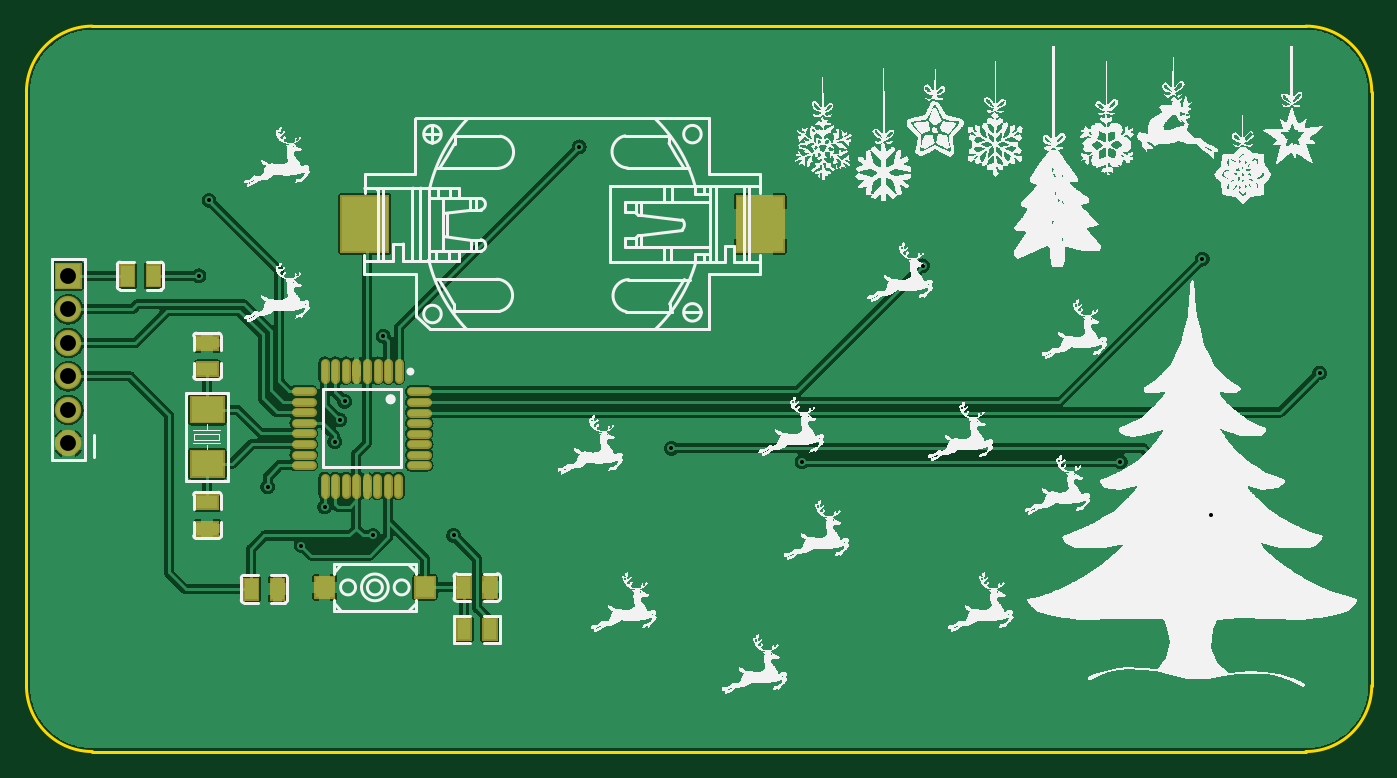
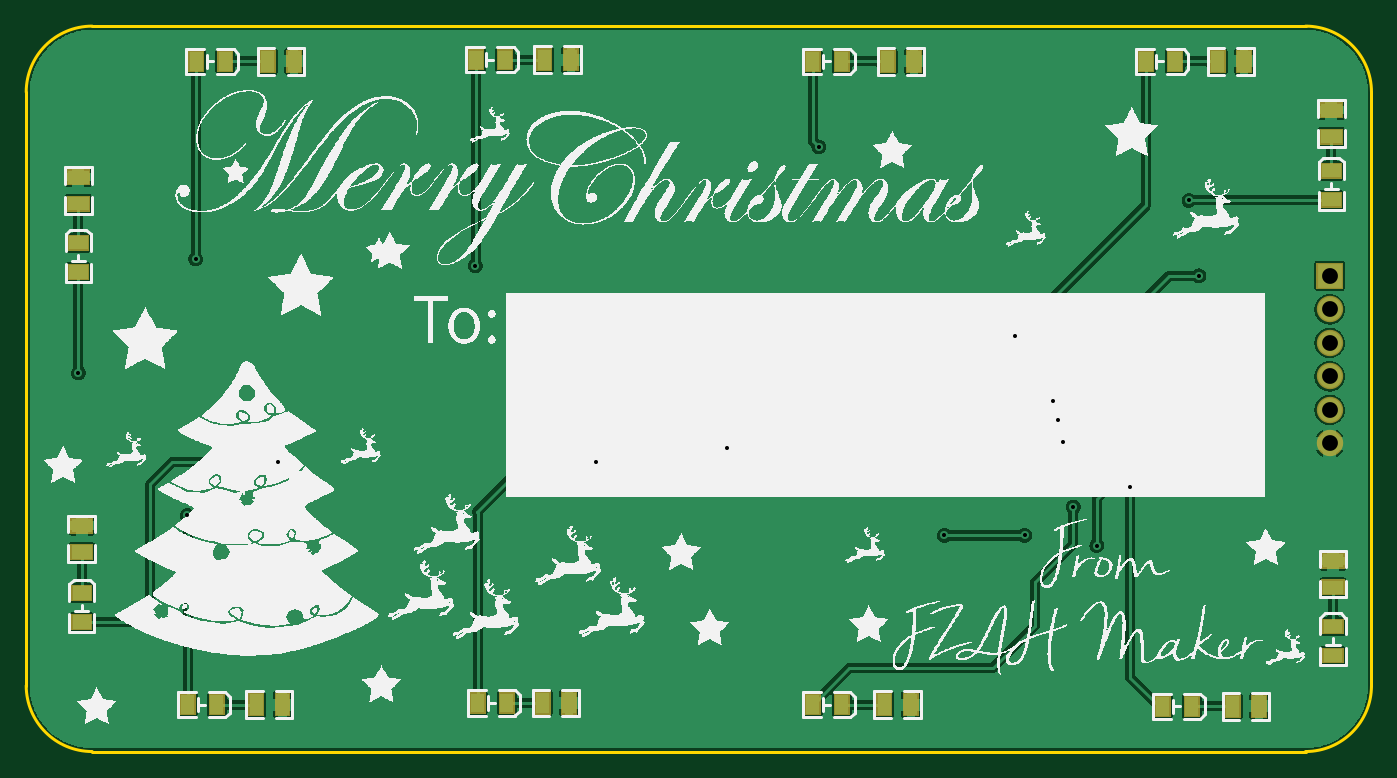
Circuit board: 10 layer files. Board 102.0 x 55.0 mm.
- outline: Gerber_BoardOutline.GKO (771 bytes)
- bottom_copper: Gerber_BottomLayer.GBL (156329 bytes)
- paste: Gerber_BottomPasteMaskLayer.GBP (5538 bytes)
- bottom_silk: Gerber_BottomSilkLayer.GBO (309194 bytes)
- bottom_mask: Gerber_BottomSolderMaskLayer.GBS (5764 bytes)
- drill: Gerber_Drill_PTH.DRL (704 bytes)
- top_copper: Gerber_TopLayer.GTL (139886 bytes)
- paste: Gerber_TopPasteMaskLayer.GTP (2916 bytes)
- top_silk: Gerber_TopSilkLayer.GTO (194945 bytes)
- top_mask: Gerber_TopSolderMaskLayer.GTS (3896 bytes)

=== outline: Gerber_BoardOutline.GKO ===
G04 Layer: BoardOutline*
G04 EasyEDA v6.4.7, 2020-12-24T11:11:18+08:00*
G04 a96b1d35a67042aea81d214db1df88de,0371d748834c44ad86c168cee136e782,10*
G04 Gerber Generator version 0.2*
G04 Scale: 100 percent, Rotated: No, Reflected: No *
G04 Dimensions in millimeters *
G04 leading zeros omitted , absolute positions ,3 integer and 3 decimal *
%FSLAX33Y33*%
%MOMM*%
G90*
D02*

%ADD10C,0.254000*%
G54D10*
G01X0Y4999D02*
G01X0Y50000D01*
G01X97000Y0D02*
G01X4999Y0D01*
G01X101999Y50000D02*
G01X101999Y4999D01*
G01X4999Y54999D02*
G01X97000Y54999D01*
G75*
G01X0Y50000D02*
G02X5000Y55000I5000J0D01*
G01*
G75*
G01X5000Y0D02*
G02X0Y5000I0J5000D01*
G01*
G75*
G01X102000Y5000D02*
G02X97000Y0I-5000J0D01*
G01*
G75*
G01X97000Y55000D02*
G02X102000Y50000I0J-5000D01*
G01*

%LPD*%
M00*
M02*

=== bottom_copper: Gerber_BottomLayer.GBL (156329 bytes, source omitted) ===
=== paste: Gerber_BottomPasteMaskLayer.GBP ===
G04 Layer: BottomPasteMaskLayer*
G04 EasyEDA v6.4.7, 2020-12-24T11:11:18+08:00*
G04 a96b1d35a67042aea81d214db1df88de,0371d748834c44ad86c168cee136e782,10*
G04 Gerber Generator version 0.2*
G04 Scale: 100 percent, Rotated: No, Reflected: No *
G04 Dimensions in millimeters *
G04 leading zeros omitted , absolute positions ,3 integer and 3 decimal *
%FSLAX33Y33*%
%MOMM*%
G90*
D02*


%LPD*%
G36*
G01X61349Y4458D02*
G01X60349Y4458D01*
G01X60349Y2907D01*
G01X61349Y2907D01*
G01X61349Y4458D01*
G37*
G36*
G01X63348Y4458D02*
G01X62348Y4458D01*
G01X62348Y2907D01*
G01X63348Y2907D01*
G01X63348Y4458D01*
G37*
G36*
G01X3823Y48124D02*
G01X3823Y49124D01*
G01X2272Y49124D01*
G01X2272Y48124D01*
G01X3823Y48124D01*
G37*
G36*
G01X3823Y46125D02*
G01X3823Y47125D01*
G01X2272Y47125D01*
G01X2272Y46125D01*
G01X3823Y46125D01*
G37*
G36*
G01X3696Y13961D02*
G01X3696Y14961D01*
G01X2145Y14961D01*
G01X2145Y13961D01*
G01X3696Y13961D01*
G37*
G36*
G01X3696Y11962D02*
G01X3696Y12962D01*
G01X2145Y12962D01*
G01X2145Y11962D01*
G01X3696Y11962D01*
G37*
G36*
G01X10168Y53099D02*
G01X9168Y53099D01*
G01X9168Y51548D01*
G01X10168Y51548D01*
G01X10168Y53099D01*
G37*
G36*
G01X12167Y53099D02*
G01X11167Y53099D01*
G01X11167Y51548D01*
G01X12167Y51548D01*
G01X12167Y53099D01*
G37*
G36*
G01X35187Y53099D02*
G01X34187Y53099D01*
G01X34187Y51548D01*
G01X35187Y51548D01*
G01X35187Y53099D01*
G37*
G36*
G01X37186Y53099D02*
G01X36186Y53099D01*
G01X36186Y51548D01*
G01X37186Y51548D01*
G01X37186Y53099D01*
G37*
G36*
G01X9025Y4204D02*
G01X8025Y4204D01*
G01X8025Y2653D01*
G01X9025Y2653D01*
G01X9025Y4204D01*
G37*
G36*
G01X11024Y4204D02*
G01X10024Y4204D01*
G01X10024Y2653D01*
G01X11024Y2653D01*
G01X11024Y4204D01*
G37*
G36*
G01X35441Y4331D02*
G01X34441Y4331D01*
G01X34441Y2780D01*
G01X35441Y2780D01*
G01X35441Y4331D01*
G37*
G36*
G01X37440Y4331D02*
G01X36440Y4331D01*
G01X36440Y2780D01*
G01X37440Y2780D01*
G01X37440Y4331D01*
G37*
G36*
G01X61222Y53226D02*
G01X60222Y53226D01*
G01X60222Y51675D01*
G01X61222Y51675D01*
G01X61222Y53226D01*
G37*
G36*
G01X63221Y53226D02*
G01X62221Y53226D01*
G01X62221Y51675D01*
G01X63221Y51675D01*
G01X63221Y53226D01*
G37*
G36*
G01X82177Y53099D02*
G01X81177Y53099D01*
G01X81177Y51548D01*
G01X82177Y51548D01*
G01X82177Y53099D01*
G37*
G36*
G01X84176Y53099D02*
G01X83176Y53099D01*
G01X83176Y51548D01*
G01X84176Y51548D01*
G01X84176Y53099D01*
G37*
G36*
G01X83066Y4331D02*
G01X82066Y4331D01*
G01X82066Y2780D01*
G01X83066Y2780D01*
G01X83066Y4331D01*
G37*
G36*
G01X85065Y4331D02*
G01X84065Y4331D01*
G01X84065Y2780D01*
G01X85065Y2780D01*
G01X85065Y4331D01*
G37*
G36*
G01X98565Y16628D02*
G01X98565Y17628D01*
G01X97014Y17628D01*
G01X97014Y16628D01*
G01X98565Y16628D01*
G37*
G36*
G01X98565Y14629D02*
G01X98565Y15629D01*
G01X97014Y15629D01*
G01X97014Y14629D01*
G01X98565Y14629D01*
G37*
G36*
G01X98819Y43044D02*
G01X98819Y44044D01*
G01X97268Y44044D01*
G01X97268Y43044D01*
G01X98819Y43044D01*
G37*
G36*
G01X98819Y41045D02*
G01X98819Y42045D01*
G01X97268Y42045D01*
G01X97268Y41045D01*
G01X98819Y41045D01*
G37*
G36*
G01X68401Y53150D02*
G01X67401Y53150D01*
G01X67401Y51751D01*
G01X68401Y51751D01*
G01X68401Y53150D01*
G37*
G36*
G01X66201Y53150D02*
G01X65201Y53150D01*
G01X65201Y51751D01*
G01X66201Y51751D01*
G01X66201Y53150D01*
G37*
G36*
G01X42874Y4255D02*
G01X41874Y4255D01*
G01X41874Y2856D01*
G01X42874Y2856D01*
G01X42874Y4255D01*
G37*
G36*
G01X40674Y4255D02*
G01X39674Y4255D01*
G01X39674Y2856D01*
G01X40674Y2856D01*
G01X40674Y4255D01*
G37*
G36*
G01X3620Y6782D02*
G01X3620Y7782D01*
G01X2221Y7782D01*
G01X2221Y6782D01*
G01X3620Y6782D01*
G37*
G36*
G01X3620Y8982D02*
G01X3620Y9982D01*
G01X2221Y9982D01*
G01X2221Y8982D01*
G01X3620Y8982D01*
G37*
G36*
G01X3747Y41326D02*
G01X3747Y42326D01*
G01X2348Y42326D01*
G01X2348Y41326D01*
G01X3747Y41326D01*
G37*
G36*
G01X3747Y43526D02*
G01X3747Y44526D01*
G01X2348Y44526D01*
G01X2348Y43526D01*
G01X3747Y43526D01*
G37*
G36*
G01X90245Y4255D02*
G01X89245Y4255D01*
G01X89245Y2856D01*
G01X90245Y2856D01*
G01X90245Y4255D01*
G37*
G36*
G01X88045Y4255D02*
G01X87045Y4255D01*
G01X87045Y2856D01*
G01X88045Y2856D01*
G01X88045Y4255D01*
G37*
G36*
G01X98489Y9322D02*
G01X98489Y10322D01*
G01X97090Y10322D01*
G01X97090Y9322D01*
G01X98489Y9322D01*
G37*
G36*
G01X98489Y11522D02*
G01X98489Y12522D01*
G01X97090Y12522D01*
G01X97090Y11522D01*
G01X98489Y11522D01*
G37*
G36*
G01X98743Y35865D02*
G01X98743Y36865D01*
G01X97344Y36865D01*
G01X97344Y35865D01*
G01X98743Y35865D01*
G37*
G36*
G01X98743Y38065D02*
G01X98743Y39065D01*
G01X97344Y39065D01*
G01X97344Y38065D01*
G01X98743Y38065D01*
G37*
G36*
G01X89610Y53023D02*
G01X88610Y53023D01*
G01X88610Y51624D01*
G01X89610Y51624D01*
G01X89610Y53023D01*
G37*
G36*
G01X87410Y53023D02*
G01X86410Y53023D01*
G01X86410Y51624D01*
G01X87410Y51624D01*
G01X87410Y53023D01*
G37*
G36*
G01X16331Y4128D02*
G01X15331Y4128D01*
G01X15331Y2729D01*
G01X16331Y2729D01*
G01X16331Y4128D01*
G37*
G36*
G01X14131Y4128D02*
G01X13131Y4128D01*
G01X13131Y2729D01*
G01X14131Y2729D01*
G01X14131Y4128D01*
G37*
G36*
G01X42874Y53023D02*
G01X41874Y53023D01*
G01X41874Y51624D01*
G01X42874Y51624D01*
G01X42874Y53023D01*
G37*
G36*
G01X40674Y53023D02*
G01X39674Y53023D01*
G01X39674Y51624D01*
G01X40674Y51624D01*
G01X40674Y53023D01*
G37*
G36*
G01X17601Y53023D02*
G01X16601Y53023D01*
G01X16601Y51624D01*
G01X17601Y51624D01*
G01X17601Y53023D01*
G37*
G36*
G01X15401Y53023D02*
G01X14401Y53023D01*
G01X14401Y51624D01*
G01X15401Y51624D01*
G01X15401Y53023D01*
G37*
G36*
G01X68274Y4382D02*
G01X67274Y4382D01*
G01X67274Y2983D01*
G01X68274Y2983D01*
G01X68274Y4382D01*
G37*
G36*
G01X66074Y4382D02*
G01X65074Y4382D01*
G01X65074Y2983D01*
G01X66074Y2983D01*
G01X66074Y4382D01*
G37*
M00*
M02*

=== bottom_silk: Gerber_BottomSilkLayer.GBO (309194 bytes, source omitted) ===
=== bottom_mask: Gerber_BottomSolderMaskLayer.GBS ===
G04 Layer: BottomSolderMaskLayer*
G04 EasyEDA v6.4.7, 2020-12-24T11:11:18+08:00*
G04 a96b1d35a67042aea81d214db1df88de,0371d748834c44ad86c168cee136e782,10*
G04 Gerber Generator version 0.2*
G04 Scale: 100 percent, Rotated: No, Reflected: No *
G04 Dimensions in millimeters *
G04 leading zeros omitted , absolute positions ,3 integer and 3 decimal *
%FSLAX33Y33*%
%MOMM*%
G90*
D02*

%ADD32C,2.003196*%

%LPD*%
G36*
G01X60246Y2806D02*
G01X60246Y4559D01*
G01X61450Y4559D01*
G01X61450Y2806D01*
G01X60246Y2806D01*
G37*
G36*
G01X62247Y2806D02*
G01X62247Y4559D01*
G01X63451Y4559D01*
G01X63451Y2806D01*
G01X62247Y2806D01*
G37*
G36*
G01X2171Y48023D02*
G01X2171Y49227D01*
G01X3924Y49227D01*
G01X3924Y48023D01*
G01X2171Y48023D01*
G37*
G36*
G01X2171Y46022D02*
G01X2171Y47226D01*
G01X3924Y47226D01*
G01X3924Y46022D01*
G01X2171Y46022D01*
G37*
G36*
G01X2044Y13860D02*
G01X2044Y15064D01*
G01X3797Y15064D01*
G01X3797Y13860D01*
G01X2044Y13860D01*
G37*
G36*
G01X2044Y11859D02*
G01X2044Y13063D01*
G01X3797Y13063D01*
G01X3797Y11859D01*
G01X2044Y11859D01*
G37*
G36*
G01X9065Y51447D02*
G01X9065Y53200D01*
G01X10269Y53200D01*
G01X10269Y51447D01*
G01X9065Y51447D01*
G37*
G36*
G01X11066Y51447D02*
G01X11066Y53200D01*
G01X12270Y53200D01*
G01X12270Y51447D01*
G01X11066Y51447D01*
G37*
G36*
G01X34084Y51447D02*
G01X34084Y53200D01*
G01X35288Y53200D01*
G01X35288Y51447D01*
G01X34084Y51447D01*
G37*
G36*
G01X36085Y51447D02*
G01X36085Y53200D01*
G01X37289Y53200D01*
G01X37289Y51447D01*
G01X36085Y51447D01*
G37*
G36*
G01X7922Y2552D02*
G01X7922Y4305D01*
G01X9126Y4305D01*
G01X9126Y2552D01*
G01X7922Y2552D01*
G37*
G36*
G01X9923Y2552D02*
G01X9923Y4305D01*
G01X11127Y4305D01*
G01X11127Y2552D01*
G01X9923Y2552D01*
G37*
G36*
G01X34338Y2679D02*
G01X34338Y4432D01*
G01X35542Y4432D01*
G01X35542Y2679D01*
G01X34338Y2679D01*
G37*
G36*
G01X36339Y2679D02*
G01X36339Y4432D01*
G01X37543Y4432D01*
G01X37543Y2679D01*
G01X36339Y2679D01*
G37*
G36*
G01X60119Y51574D02*
G01X60119Y53327D01*
G01X61323Y53327D01*
G01X61323Y51574D01*
G01X60119Y51574D01*
G37*
G36*
G01X62120Y51574D02*
G01X62120Y53327D01*
G01X63324Y53327D01*
G01X63324Y51574D01*
G01X62120Y51574D01*
G37*
G36*
G01X81074Y51447D02*
G01X81074Y53200D01*
G01X82278Y53200D01*
G01X82278Y51447D01*
G01X81074Y51447D01*
G37*
G36*
G01X83075Y51447D02*
G01X83075Y53200D01*
G01X84279Y53200D01*
G01X84279Y51447D01*
G01X83075Y51447D01*
G37*
G36*
G01X81963Y2679D02*
G01X81963Y4432D01*
G01X83167Y4432D01*
G01X83167Y2679D01*
G01X81963Y2679D01*
G37*
G36*
G01X83964Y2679D02*
G01X83964Y4432D01*
G01X85168Y4432D01*
G01X85168Y2679D01*
G01X83964Y2679D01*
G37*
G36*
G01X96913Y16527D02*
G01X96913Y17731D01*
G01X98666Y17731D01*
G01X98666Y16527D01*
G01X96913Y16527D01*
G37*
G36*
G01X96913Y14526D02*
G01X96913Y15730D01*
G01X98666Y15730D01*
G01X98666Y14526D01*
G01X96913Y14526D01*
G37*
G36*
G01X97167Y42943D02*
G01X97167Y44147D01*
G01X98920Y44147D01*
G01X98920Y42943D01*
G01X97167Y42943D01*
G37*
G36*
G01X97167Y40942D02*
G01X97167Y42146D01*
G01X98920Y42146D01*
G01X98920Y40942D01*
G01X97167Y40942D01*
G37*
G36*
G01X67299Y51648D02*
G01X67299Y53253D01*
G01X68503Y53253D01*
G01X68503Y51648D01*
G01X67299Y51648D01*
G37*
G36*
G01X65100Y51648D02*
G01X65100Y53253D01*
G01X66304Y53253D01*
G01X66304Y51648D01*
G01X65100Y51648D01*
G37*
G36*
G01X41772Y2753D02*
G01X41772Y4358D01*
G01X42976Y4358D01*
G01X42976Y2753D01*
G01X41772Y2753D01*
G37*
G36*
G01X39573Y2753D02*
G01X39573Y4358D01*
G01X40777Y4358D01*
G01X40777Y2753D01*
G01X39573Y2753D01*
G37*
G36*
G01X2118Y6680D02*
G01X2118Y7884D01*
G01X3723Y7884D01*
G01X3723Y6680D01*
G01X2118Y6680D01*
G37*
G36*
G01X2118Y8879D02*
G01X2118Y10083D01*
G01X3723Y10083D01*
G01X3723Y8879D01*
G01X2118Y8879D01*
G37*
G36*
G01X2245Y41224D02*
G01X2245Y42428D01*
G01X3850Y42428D01*
G01X3850Y41224D01*
G01X2245Y41224D01*
G37*
G36*
G01X2245Y43423D02*
G01X2245Y44627D01*
G01X3850Y44627D01*
G01X3850Y43423D01*
G01X2245Y43423D01*
G37*
G36*
G01X89143Y2753D02*
G01X89143Y4358D01*
G01X90347Y4358D01*
G01X90347Y2753D01*
G01X89143Y2753D01*
G37*
G36*
G01X86944Y2753D02*
G01X86944Y4358D01*
G01X88148Y4358D01*
G01X88148Y2753D01*
G01X86944Y2753D01*
G37*
G36*
G01X96987Y9220D02*
G01X96987Y10424D01*
G01X98592Y10424D01*
G01X98592Y9220D01*
G01X96987Y9220D01*
G37*
G36*
G01X96987Y11419D02*
G01X96987Y12623D01*
G01X98592Y12623D01*
G01X98592Y11419D01*
G01X96987Y11419D01*
G37*
G36*
G01X97241Y35763D02*
G01X97241Y36967D01*
G01X98846Y36967D01*
G01X98846Y35763D01*
G01X97241Y35763D01*
G37*
G36*
G01X97241Y37962D02*
G01X97241Y39166D01*
G01X98846Y39166D01*
G01X98846Y37962D01*
G01X97241Y37962D01*
G37*
G36*
G01X88508Y51521D02*
G01X88508Y53126D01*
G01X89712Y53126D01*
G01X89712Y51521D01*
G01X88508Y51521D01*
G37*
G36*
G01X86309Y51521D02*
G01X86309Y53126D01*
G01X87513Y53126D01*
G01X87513Y51521D01*
G01X86309Y51521D01*
G37*
G36*
G01X15229Y2626D02*
G01X15229Y4231D01*
G01X16433Y4231D01*
G01X16433Y2626D01*
G01X15229Y2626D01*
G37*
G36*
G01X13030Y2626D02*
G01X13030Y4231D01*
G01X14234Y4231D01*
G01X14234Y2626D01*
G01X13030Y2626D01*
G37*
G36*
G01X41772Y51521D02*
G01X41772Y53126D01*
G01X42976Y53126D01*
G01X42976Y51521D01*
G01X41772Y51521D01*
G37*
G36*
G01X39573Y51521D02*
G01X39573Y53126D01*
G01X40777Y53126D01*
G01X40777Y51521D01*
G01X39573Y51521D01*
G37*
G36*
G01X16499Y51521D02*
G01X16499Y53126D01*
G01X17703Y53126D01*
G01X17703Y51521D01*
G01X16499Y51521D01*
G37*
G36*
G01X14300Y51521D02*
G01X14300Y53126D01*
G01X15504Y53126D01*
G01X15504Y51521D01*
G01X14300Y51521D01*
G37*
G36*
G01X67172Y2880D02*
G01X67172Y4485D01*
G01X68376Y4485D01*
G01X68376Y2880D01*
G01X67172Y2880D01*
G37*
G36*
G01X64973Y2880D02*
G01X64973Y4485D01*
G01X66177Y4485D01*
G01X66177Y2880D01*
G01X64973Y2880D01*
G37*
G54D32*
G01X3175Y23368D03*
G01X3175Y25908D03*
G01X3175Y28448D03*
G01X3175Y30988D03*
G01X3175Y33528D03*
G36*
G01X2174Y35067D02*
G01X2174Y37068D01*
G01X4175Y37068D01*
G01X4175Y35067D01*
G01X2174Y35067D01*
G37*
M00*
M02*

=== drill: Gerber_Drill_PTH.DRL (704 bytes, source withheld) ===
=== top_copper: Gerber_TopLayer.GTL (139886 bytes, source omitted) ===
=== paste: Gerber_TopPasteMaskLayer.GTP ===
G04 Layer: TopPasteMaskLayer*
G04 EasyEDA v6.4.7, 2020-12-24T11:11:18+08:00*
G04 a96b1d35a67042aea81d214db1df88de,0371d748834c44ad86c168cee136e782,10*
G04 Gerber Generator version 0.2*
G04 Scale: 100 percent, Rotated: No, Reflected: No *
G04 Dimensions in millimeters *
G04 leading zeros omitted , absolute positions ,3 integer and 3 decimal *
%FSLAX33Y33*%
%MOMM*%
G90*
D02*

%ADD11C,0.450012*%
%ADD13R,0.999998X1.550010*%
%ADD14R,3.499993X4.199992*%
%ADD16R,1.399997X1.499997*%
%ADD17R,1.550010X0.999998*%

%LPD*%
G54D11*
G01X30381Y27305D02*
G01X29181Y27305D01*
G01X30381Y26504D02*
G01X29181Y26504D01*
G01X30381Y25704D02*
G01X29181Y25704D01*
G01X30381Y24904D02*
G01X29181Y24904D01*
G01X30381Y24107D02*
G01X29181Y24107D01*
G01X30381Y23307D02*
G01X29181Y23307D01*
G01X30381Y22506D02*
G01X29181Y22506D01*
G01X30381Y21706D02*
G01X29181Y21706D01*
G01X28206Y20742D02*
G01X28206Y19542D01*
G01X27406Y20742D02*
G01X27406Y19542D01*
G01X26606Y20742D02*
G01X26606Y19542D01*
G01X25806Y20742D02*
G01X25806Y19542D01*
G01X25008Y20742D02*
G01X25008Y19542D01*
G01X24208Y20742D02*
G01X24208Y19542D01*
G01X23408Y20742D02*
G01X23408Y19542D01*
G01X22608Y20742D02*
G01X22608Y19542D01*
G01X21618Y21717D02*
G01X20418Y21717D01*
G01X21618Y22517D02*
G01X20418Y22517D01*
G01X21618Y23317D02*
G01X20418Y23317D01*
G01X21618Y24117D02*
G01X20418Y24117D01*
G01X21618Y24914D02*
G01X20418Y24914D01*
G01X21618Y25714D02*
G01X20418Y25714D01*
G01X21618Y26515D02*
G01X20418Y26515D01*
G01X21618Y27315D02*
G01X20418Y27315D01*
G01X22618Y29479D02*
G01X22618Y28279D01*
G01X23418Y29479D02*
G01X23418Y28279D01*
G01X24218Y29479D02*
G01X24218Y28279D01*
G01X25019Y29479D02*
G01X25019Y28279D01*
G01X25816Y29479D02*
G01X25816Y28279D01*
G01X26616Y29479D02*
G01X26616Y28279D01*
G01X27416Y29479D02*
G01X27416Y28279D01*
G01X28216Y29479D02*
G01X28216Y28279D01*
G36*
G01X16534Y13094D02*
G01X17534Y13094D01*
G01X17534Y11543D01*
G01X16534Y11543D01*
G01X16534Y13094D01*
G37*
G36*
G01X18533Y13094D02*
G01X19533Y13094D01*
G01X19533Y11543D01*
G01X18533Y11543D01*
G01X18533Y13094D01*
G37*
G36*
G01X7136Y36843D02*
G01X8136Y36843D01*
G01X8136Y35292D01*
G01X7136Y35292D01*
G01X7136Y36843D01*
G37*
G36*
G01X9135Y36843D02*
G01X10135Y36843D01*
G01X10135Y35292D01*
G01X9135Y35292D01*
G01X9135Y36843D01*
G37*
G36*
G01X32663Y13221D02*
G01X33663Y13221D01*
G01X33663Y11670D01*
G01X32663Y11670D01*
G01X32663Y13221D01*
G37*
G36*
G01X34662Y13221D02*
G01X35662Y13221D01*
G01X35662Y11670D01*
G01X34662Y11670D01*
G01X34662Y13221D01*
G37*
G54D13*
G01X33163Y9271D03*
G01X35162Y9271D03*
G54D14*
G01X55627Y40005D03*
G01X25652Y40005D03*
G36*
G01X12516Y26876D02*
G01X14915Y26876D01*
G01X14915Y24976D01*
G01X12516Y24976D01*
G01X12516Y26876D01*
G37*
G36*
G01X12516Y22775D02*
G01X14915Y22775D01*
G01X14915Y20875D01*
G01X12516Y20875D01*
G01X12516Y22775D01*
G37*
G54D16*
G01X30215Y12446D03*
G01X22616Y12446D03*
G54D17*
G01X13716Y30971D03*
G01X13716Y28972D03*
G01X13716Y16907D03*
G01X13716Y18906D03*
M00*
M02*

=== top_silk: Gerber_TopSilkLayer.GTO (194945 bytes, source omitted) ===
=== top_mask: Gerber_TopSolderMaskLayer.GTS ===
G04 Layer: TopSolderMaskLayer*
G04 EasyEDA v6.4.7, 2020-12-24T11:11:18+08:00*
G04 a96b1d35a67042aea81d214db1df88de,0371d748834c44ad86c168cee136e782,10*
G04 Gerber Generator version 0.2*
G04 Scale: 100 percent, Rotated: No, Reflected: No *
G04 Dimensions in millimeters *
G04 leading zeros omitted , absolute positions ,3 integer and 3 decimal *
%FSLAX33Y33*%
%MOMM*%
G90*
D02*

%ADD27C,0.653212*%
%ADD32C,2.003196*%

%LPD*%
G54D27*
G01X30381Y27305D02*
G01X29181Y27305D01*
G01X30381Y26504D02*
G01X29181Y26504D01*
G01X30381Y25704D02*
G01X29181Y25704D01*
G01X30381Y24904D02*
G01X29181Y24904D01*
G01X30381Y24107D02*
G01X29181Y24107D01*
G01X30381Y23307D02*
G01X29181Y23307D01*
G01X30381Y22506D02*
G01X29181Y22506D01*
G01X30381Y21706D02*
G01X29181Y21706D01*
G01X28206Y20742D02*
G01X28206Y19542D01*
G01X27406Y20742D02*
G01X27406Y19542D01*
G01X26606Y20742D02*
G01X26606Y19542D01*
G01X25806Y20742D02*
G01X25806Y19542D01*
G01X25008Y20742D02*
G01X25008Y19542D01*
G01X24208Y20742D02*
G01X24208Y19542D01*
G01X23408Y20742D02*
G01X23408Y19542D01*
G01X22608Y20742D02*
G01X22608Y19542D01*
G01X21618Y21717D02*
G01X20418Y21717D01*
G01X21618Y22517D02*
G01X20418Y22517D01*
G01X21618Y23317D02*
G01X20418Y23317D01*
G01X21618Y24117D02*
G01X20418Y24117D01*
G01X21618Y24914D02*
G01X20418Y24914D01*
G01X21618Y25714D02*
G01X20418Y25714D01*
G01X21618Y26515D02*
G01X20418Y26515D01*
G01X21618Y27315D02*
G01X20418Y27315D01*
G01X22618Y29479D02*
G01X22618Y28279D01*
G01X23418Y29479D02*
G01X23418Y28279D01*
G01X24218Y29479D02*
G01X24218Y28279D01*
G01X25019Y29479D02*
G01X25019Y28279D01*
G01X25816Y29479D02*
G01X25816Y28279D01*
G01X26616Y29479D02*
G01X26616Y28279D01*
G01X27416Y29479D02*
G01X27416Y28279D01*
G01X28216Y29479D02*
G01X28216Y28279D01*
G36*
G01X16431Y11442D02*
G01X16431Y13195D01*
G01X17635Y13195D01*
G01X17635Y11442D01*
G01X16431Y11442D01*
G37*
G36*
G01X18432Y11442D02*
G01X18432Y13195D01*
G01X19636Y13195D01*
G01X19636Y11442D01*
G01X18432Y11442D01*
G37*
G36*
G01X7033Y35191D02*
G01X7033Y36944D01*
G01X8237Y36944D01*
G01X8237Y35191D01*
G01X7033Y35191D01*
G37*
G36*
G01X9034Y35191D02*
G01X9034Y36944D01*
G01X10238Y36944D01*
G01X10238Y35191D01*
G01X9034Y35191D01*
G37*
G36*
G01X32560Y11569D02*
G01X32560Y13322D01*
G01X33764Y13322D01*
G01X33764Y11569D01*
G01X32560Y11569D01*
G37*
G36*
G01X34561Y11569D02*
G01X34561Y13322D01*
G01X35765Y13322D01*
G01X35765Y11569D01*
G01X34561Y11569D01*
G37*
G36*
G01X32560Y8394D02*
G01X32560Y10147D01*
G01X33764Y10147D01*
G01X33764Y8394D01*
G01X32560Y8394D01*
G37*
G36*
G01X34561Y8394D02*
G01X34561Y10147D01*
G01X35765Y10147D01*
G01X35765Y8394D01*
G01X34561Y8394D01*
G37*
G36*
G01X53776Y37802D02*
G01X53776Y42207D01*
G01X57480Y42207D01*
G01X57480Y37802D01*
G01X53776Y37802D01*
G37*
G36*
G01X23799Y37802D02*
G01X23799Y42207D01*
G01X27503Y42207D01*
G01X27503Y37802D01*
G01X23799Y37802D01*
G37*
G36*
G01X12415Y24874D02*
G01X12415Y26977D01*
G01X15016Y26977D01*
G01X15016Y24874D01*
G01X12415Y24874D01*
G37*
G36*
G01X12415Y20774D02*
G01X12415Y22877D01*
G01X15016Y22877D01*
G01X15016Y20774D01*
G01X12415Y20774D01*
G37*
G36*
G01X29413Y11595D02*
G01X29413Y13296D01*
G01X31018Y13296D01*
G01X31018Y11595D01*
G01X29413Y11595D01*
G37*
G36*
G01X21813Y11595D02*
G01X21813Y13296D01*
G01X23418Y13296D01*
G01X23418Y11595D01*
G01X21813Y11595D01*
G37*
G54D32*
G01X3175Y23368D03*
G01X3175Y25908D03*
G01X3175Y28448D03*
G01X3175Y30988D03*
G01X3175Y33528D03*
G36*
G01X2174Y35067D02*
G01X2174Y37068D01*
G01X4175Y37068D01*
G01X4175Y35067D01*
G01X2174Y35067D01*
G37*
G36*
G01X12839Y30370D02*
G01X12839Y31574D01*
G01X14592Y31574D01*
G01X14592Y30370D01*
G01X12839Y30370D01*
G37*
G36*
G01X12839Y28369D02*
G01X12839Y29573D01*
G01X14592Y29573D01*
G01X14592Y28369D01*
G01X12839Y28369D01*
G37*
G36*
G01X12839Y16304D02*
G01X12839Y17508D01*
G01X14592Y17508D01*
G01X14592Y16304D01*
G01X12839Y16304D01*
G37*
G36*
G01X12839Y18305D02*
G01X12839Y19509D01*
G01X14592Y19509D01*
G01X14592Y18305D01*
G01X12839Y18305D01*
G37*
M00*
M02*

